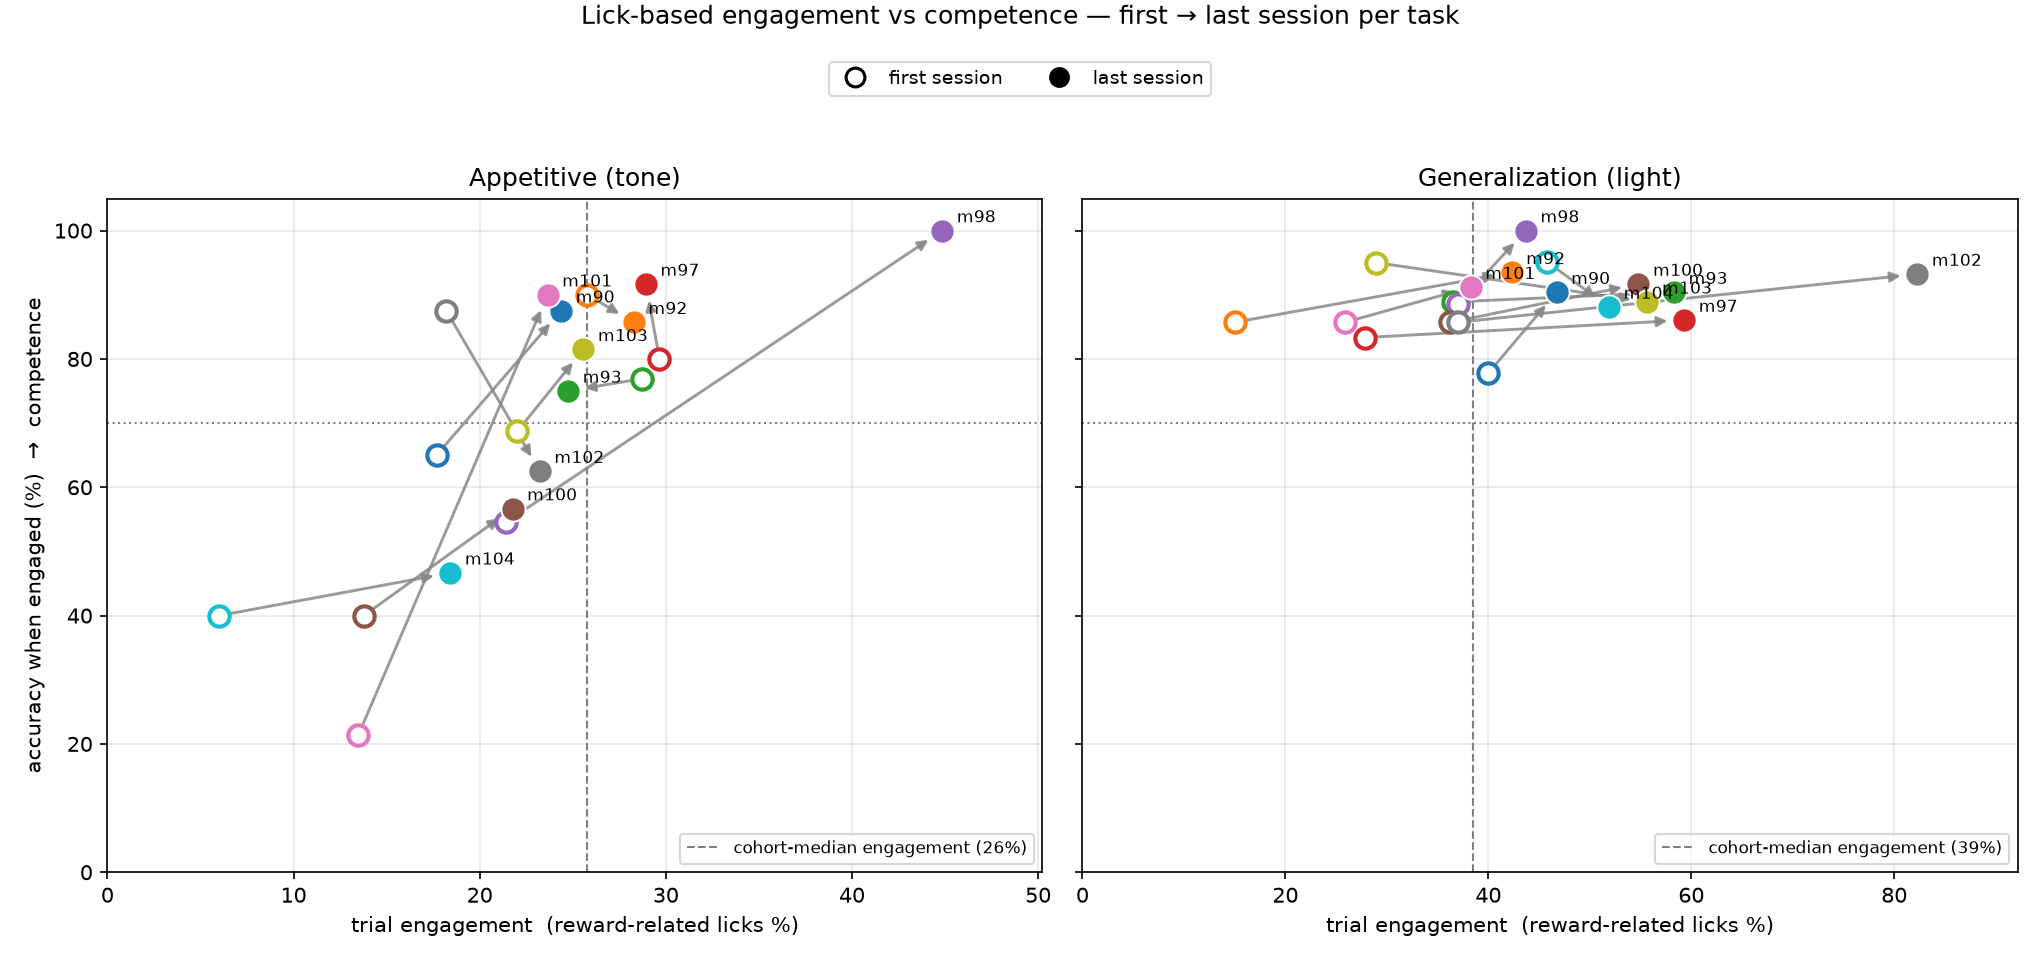

Data behind this chart, as committed beside it:
task, mouse, engagement_first, competence_first, engagement_last, competence_last
AppetitveTaskReal, m90, 17.7, 65.0, 24.4, 87.5
AppetitveTaskReal, m92, 25.8, 90.0, 28.3, 85.7
AppetitveTaskReal, m93, 28.7, 76.9, 24.8, 75.0
AppetitveTaskReal, m97, 29.7, 80.0, 28.9, 91.7
AppetitveTaskReal, m98, 21.4, 54.5, 44.8, 100.0
AppetitveTaskReal, m100, 13.8, 40.0, 21.8, 56.7
AppetitveTaskReal, m101, 13.5, 21.4, 23.6, 90.0
AppetitveTaskReal, m102, 18.2, 87.5, 23.2, 62.5
AppetitveTaskReal, m103, 22.0, 68.8, 25.6, 81.5
AppetitveTaskReal, m104, 6.0, 40.0, 18.4, 46.7
Generalization, m90, 40.0, 77.8, 46.7, 90.4
Generalization, m92, 15.0, 85.7, 42.3, 93.5
Generalization, m93, 36.5, 88.9, 58.3, 90.4
Generalization, m97, 27.8, 83.3, 59.3, 86.0
Generalization, m98, 37.0, 88.6, 43.7, 100.0
Generalization, m100, 36.3, 85.7, 54.8, 91.7
Generalization, m101, 25.9, 85.7, 38.3, 91.2
Generalization, m102, 37.0, 85.7, 82.3, 93.2
Generalization, m103, 29.0, 95.0, 55.7, 88.9
Generalization, m104, 45.8, 95.1, 51.9, 88.1
